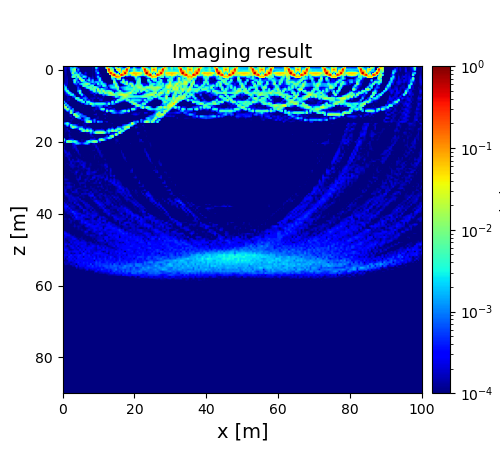

The file beside this chart, header and first rows:
1.456887632674615956e-04, 2.085479434361285438e-04, 1.345439663765654018e-04, 1.773459136859936215e-04, 7.399597961290625171e-04, 7.576971023954610267e-04, 4.607753375381661107e-04, 6.916297038656960081e-04, 1.373112241463461105e-04, 7.910459337509311354e-05, 5.087834792841551941e-05, 4.760149316161936398e-05, 7.006383159679933968e-05, 8.743035047334848464e-05, 4.606179784101792081e-05, 5.000655936328397204e-05, 1.455354405539922890e-04, 1.514051879756350759e-04, 4.113859165416305745e-03, 3.329760951024785367e-04, 1.016460409599707215e-04, 8.031264537555730270e-05, 3.208072817490740700e-05, 2.302179762891390857e-05
1.340806832082933422e-04, 2.155178222274291039e-04, 1.215238282536431692e-04, 1.866749818089840024e-04, 1.902677905640095439e-03, 1.004373238527270229e-03, 2.248663529116533711e-03, 7.920643160866143321e-04, 7.362922019091588434e-05, 8.024224377136634199e-05, 3.324667075715587969e-05, 5.230796351699484680e-05, 6.374289363904100860e-05, 9.991960574087541754e-05, 4.576959166214215343e-05, 5.054321690602412109e-05, 1.442182308421162493e-04, 8.324645294597966881e-05, 3.613303589011059545e-03, 3.318866893269906571e-04, 1.057495476251678757e-04, 9.164154125940076928e-05, 3.424929820751851714e-05, 2.342864971481780454e-05
1.259566569839777302e-04, 1.930812327303926595e-04, 7.051162031540599158e-05, 1.201752335646118859e-04, 2.112330681448095805e-03, 5.283635551505521874e-03, 1.655879081251586046e-02, 1.069080903397667278e-04, 1.447923385166572296e-03, 9.570055586671860290e-05, 3.439172567546842934e-05, 5.672410555916516966e-05, 4.637591834548104955e-05, 9.613634671716152127e-05, 2.779780363783470991e-05, 4.201321621412821802e-05, 1.312060217772220380e-04, 2.345607992669924857e-05, 6.721123990926857568e-04, 2.028639130410505741e-04, 8.079729199747835364e-05, 8.637522859176971176e-05, 3.331691314147050944e-05, 1.636010667283553863e-05
1.023234974672830138e-04, 1.764771783058421484e-04, 7.992995661552976434e-05, 5.027480322441552134e-05, 9.788848999762477833e-04, 4.374582386373697916e-03, 7.364928831410980613e-03, 5.192428597637303161e-04, 5.787706162966779061e-04, 1.315046753211207814e-04, 3.249732309712132048e-05, 5.663829983166932821e-05, 1.192540042929913575e-04, 9.839715536308681618e-05, 2.081369452661707380e-05, 2.424676405960099005e-05, 1.173392625408284286e-04, 8.601378864871944100e-05, 8.930480079144139348e-04, 4.094319567017585355e-04, 5.593967122392676271e-05, 8.933110577198866359e-05, 2.757763768342279357e-05, 1.053900168124700992e-05
6.266238979862982024e-05, 1.722610752797681737e-04, 9.791862004532411907e-05, 3.181925428980984577e-05, 1.134129439082921358e-04, 1.281268981992017379e-02, 6.196127415586965724e-04, 2.219439885854519647e-03, 1.085292939034180590e-04, 1.852287949208976164e-03, 3.603732612177962003e-05, 5.830147040706672992e-05, 3.237253306159305422e-04, 1.193265542369102207e-04, 2.273715557303035878e-05, 9.646782656808051103e-06, 1.189793606263247962e-04, 5.363518753355362475e-05, 3.406454400298807939e-04, 2.821796958236150697e-03, 4.551787800819629722e-05, 1.043356160433095279e-04, 2.033759105790717563e-05, 8.415208149435653755e-06
3.925495469632529137e-05, 1.500145384890935838e-04, 1.015162800460127010e-04, 7.531423733589146332e-05, 1.209983164644099575e-04, 1.071868182489593441e-03, 5.608958440577882162e-03, 5.865954011622153373e-03, 5.512923920623627114e-03, 5.244271262520213686e-04, 1.195428993771394501e-03, 2.406662698380983745e-04, 1.837597025310793179e-04, 1.064297424558705403e-04, 5.368224304049365355e-05, 3.058283126916281106e-05, 1.274496237021996339e-04, 7.531337440404300846e-05, 2.048214622221308193e-04, 2.792028919240594384e-05, 1.729005664472869994e-04, 1.137559693011588527e-04, 2.476968563310038364e-05, 2.747447739976522479e-06
7.121094604023574416e-06, 1.417366999480616958e-04, 1.334667074412844803e-04, 5.291586141302554976e-05, 9.592506556775412118e-05, 8.135148258875528685e-03, 6.301724493404987741e-03, 1.161801448194184306e-03, 1.206137099333918876e-02, 1.489954185023924281e-03, 4.241304043323381660e-04, 3.496482626230133697e-03, 2.216933241754647475e-03, 1.966666498297153917e-04, 1.359033373056776819e-04, 6.281773376159146356e-05, 1.645580227442124707e-04, 7.605353176275837757e-05, 2.445372267354665227e-04, 2.391105282450633335e-03, 6.788993438113458546e-05, 1.297489430900211215e-04, 1.889228792506977738e-05, 5.313723285427377379e-06
1.426329181557706909e-05, 1.381662511201505578e-04, 1.508911921877678728e-04, 7.930043792801548216e-05, 6.692129866812403759e-05, 1.019065763828091938e-04, 6.241644836938023194e-05, 2.378565210265734097e-03, 1.741445890318992569e-04, 1.793698575077166610e-02, 1.956376323977101345e-03, 1.716038764002446836e-04, 5.938136844214557094e-04, 4.125087503241029949e-05, 1.471003045565235853e-03, 1.705788900828356753e-04, 2.636410818404083707e-04, 1.082055664730105873e-04, 1.022513982795589580e-04, 6.323096005476131105e-04, 2.972661238252324693e-03, 1.526690874568401349e-04, 2.133267707366201730e-05, 6.017676087007758157e-06
5.365862624531886734e-05, 1.625437188780905922e-04, 1.750761989239090855e-04, 4.159436561304854591e-05, 5.600476337147008863e-05, 1.938987663341836302e-04, 6.064810849400529419e-03, 1.193900973928592414e-03, 1.881858678720124028e-04, 2.737375559037213556e-04, 1.666294619653297532e-02, 5.554700353750261811e-03, 1.732316082706250398e-04, 1.134103600075027449e-03, 3.318273449895210118e-03, 2.649091567129097601e-04, 1.949405577082597178e-03, 1.280268978355579860e-04, 2.652049928432600838e-04, 2.937501355025191017e-04, 4.505559531660029496e-03, 2.816333447254625770e-04, 3.297641274551666287e-05, 8.987734980625462455e-06
1.173279871195149495e-04, 1.546735232629994460e-04, 1.849185785727673669e-04, 3.993430313668110869e-05, 4.276364499544261182e-05, 4.833273970061907962e-05, 4.638003691794415941e-03, 4.354218654259047307e-04, 1.545883417668024364e-03, 9.273461410610540131e-05, 1.608091319232230355e-04, 2.066782569892180402e-03, 2.300494573165182566e-03, 1.323230612589026273e-04, 2.758324449512542789e-04, 1.050474489258828139e-03, 2.175001432439166264e-03, 7.420244522024495130e-04, 1.999397510414252944e-03, 1.563580714552133787e-03, 9.366395185995406592e-04, 2.982436938659562171e-03, 2.201929945067760796e-04, 9.209675008037938003e-05
2.324988282957510613e-04, 1.891996117321532436e-04, 1.896237789476728402e-04, 3.030185953195485790e-05, 5.309779428814223346e-05, 5.195590891476461239e-05, 4.530188300709589813e-04, 7.999303941446904301e-04, 1.389500498152273719e-04, 1.398962103943110968e-03, 3.492794494130774946e-03, 3.490340510109326069e-03, 7.680078699679967515e-03, 1.468545465089253488e-02, 6.209218400040050420e-03, 2.456326887635859016e-04, 1.520529209885184546e-04, 8.150928805018170823e-04, 9.265959566971762064e-05, 4.169168780955159921e-03, 8.103813647953123306e-04, 3.309851375078873715e-03, 2.447661216790629132e-03, 9.732456600240047126e-04
1.984174324334972948e-03, 3.399307627630827368e-04, 1.310518492290482242e-04, 5.284491799854646647e-05, 1.934756265343258650e-05, 2.844692527379834041e-05, 6.227903430744569644e-05, 1.747926179064399662e-04, 2.422963216070412088e-04, 1.295615324706640660e-04, 2.082833537436381936e-04, 6.924067420380458637e-03, 5.206690666244955835e-03, 2.660268375650442097e-03, 9.288014799883544418e-04, 4.350223726823523526e-03, 6.037879446411867877e-03, 1.060390916139002825e-04, 1.774077801207085692e-04, 4.081083574986744521e-04, 1.107867894397132321e-03, 3.365776750419856474e-04, 5.031401736776712139e-03, 2.902799894532282626e-03
5.818446061565489807e-04, 2.917278748239543387e-03, 9.464271812577013229e-05, 8.356775386862343202e-05, 1.595285019531518693e-05, 6.126853147364043883e-06, 3.706938835218569634e-05, 1.093603720298708549e-04, 5.892940285062579818e-04, 3.707265771028940923e-05, 5.411442035963704973e-05, 3.632284154195293958e-05, 7.130473370992674101e-04, 4.648169745080158767e-03, 6.890155957516178563e-03, 7.723880959142746805e-03, 2.334401001024472445e-03, 9.439509298700901260e-03, 5.350479817184867516e-03, 1.440859127580399650e-03, 2.222365149012153383e-04, 2.423200317850518828e-04, 3.734773558937541258e-04, 7.817620226270518983e-04
5.373143701958948661e-05, 4.822505499349799725e-03, 6.181352943838419730e-04, 7.666813808037207915e-05, 2.587572883878299564e-05, 1.410231827634551520e-05, 2.488568911946670038e-05, 7.950095987612516575e-05, 6.673165418846573093e-04, 4.247573318700149209e-04, 6.747517175382900065e-05, 1.102228397239595457e-04, 9.386267627733769537e-05, 5.354419990571111267e-05, 2.030969630699560539e-04, 4.666501710833431162e-03, 5.931256552012339686e-03, 7.865626722747052005e-03, 3.772830192719378454e-04, 1.871288139456237648e-02, 3.299946015074672737e-04, 6.683833389282486589e-03, 2.008967061226804400e-03, 8.930843788728422142e-04
7.419473661019918920e-05, 8.515807316953807188e-04, 7.093190382598508516e-03, 2.531790653079375752e-04, 3.088083470562878985e-05, 3.358228259074608955e-05, 3.556495118430825895e-05, 2.802743309864885767e-05, 1.438691907109119995e-03, 5.130324431217685166e-03, 5.613042177387244622e-05, 4.129067107675006353e-05, 5.535482799899576171e-05, 1.129494264891017308e-04, 1.232435402769550771e-04, 2.085268261509693063e-04, 7.982989892179078025e-04, 8.178375960327185709e-03, 9.297525890533880422e-04, 6.746144137708093118e-03, 1.197157679332352953e-02, 2.350019449133166054e-03, 1.888130941449948919e-02, 2.690416437687847065e-03
5.858420572611833092e-05, 2.517220823931164858e-04, 1.059419937937830080e-03, 7.038803577712467001e-03, 8.720785336771400042e-04, 6.098220847602112772e-05, 4.395173378648634604e-05, 3.466092406658476306e-05, 7.775673297579670847e-05, 6.029050069205650099e-03, 8.921717159141332940e-05, 3.715715052038550656e-05, 7.036675370297639713e-05, 5.866685491277390496e-05, 3.590469720423556147e-05, 2.226478139856634842e-04, 3.914000943434417772e-04, 1.149121359182585684e-04, 9.750458990013923313e-04, 1.756745055197216630e-04, 7.169178263624459077e-03, 5.610755509163149399e-03, 1.398551737784588245e-03, 1.480380730586169577e-02
2.719683470082046099e-05, 1.757565543866576770e-04, 2.716709783876416345e-04, 7.725574484270730314e-04, 3.759751776639794554e-03, 3.652209257236424447e-03, 2.334423264096021386e-04, 8.896557149524346225e-05, 3.807538263130086093e-05, 8.209160942894137727e-05, 3.518349849402449461e-03, 3.288132337851632230e-04, 3.449216796623133139e-05, 4.997731943405989120e-05, 1.023829930727844024e-04, 6.526287274943133121e-05, 8.421184446389288016e-05, 2.639821771580817778e-04, 8.826257309651058542e-05, 7.199247664152873412e-05, 1.438655222081051466e-04, 1.734230699919945640e-04, 1.401898821917782045e-03, 5.466740500306606354e-04
1.474391576821946794e-05, 2.587792070927744784e-05, 1.517015534393979781e-04, 1.152769363836979554e-04, 4.679736880862307886e-05, 5.821474376668049058e-04, 1.313453048218738263e-03, 3.675421646682549691e-05, 6.602423463159669368e-05, 9.526514584952393576e-05, 2.970321738069572957e-04, 1.656932716934168836e-04, 4.756779786310003262e-04, 5.175412569995272474e-05, 9.376151185366431075e-05, 7.777404148700137946e-05, 7.866205228666922991e-05, 1.377676094433419676e-04, 1.296791843989085263e-04, 1.097883112049741981e-04, 8.456229946070286567e-05, 4.509495235243507103e-05, 2.021239029060244315e-04, 1.038169340570104047e-04
2.913800578821645819e-05, 4.164767352523074173e-05, 1.379573092132759904e-04, 1.789776133085602735e-04, 3.410004237251446199e-05, 3.504653058122057720e-05, 1.979543688737494666e-04, 7.051321646609121432e-03, 4.272071604258633262e-03, 2.639505533549448653e-04, 1.485524927438808913e-04, 9.816155147110016028e-04, 1.165690303846873485e-03, 4.417943313732449980e-04, 2.777762657448902163e-05, 1.676673631017963574e-04, 1.747988743372666119e-04, 1.912404937233307112e-04, 1.028550432091276452e-04, 2.307040373033179652e-04, 1.406099418915120593e-04, 1.465095359678795237e-04, 1.228509550805292894e-04, 3.718363655275281628e-05
2.133288383252692578e-05, 1.220105664213512480e-04, 1.613504414905421957e-04, 1.812082780643440422e-04, 3.471786353834625750e-05, 2.178743968280068640e-05, 9.158879426286163519e-05, 7.100272277549694627e-05, 2.589454949108690226e-03, 5.872135124127636670e-03, 4.418752261987664819e-03, 4.635962573396187284e-05, 1.152256301241136576e-03, 1.812790221967287862e-04, 3.789210111051702226e-04, 8.846332333375000231e-05, 1.963139955810525917e-04, 5.319240009171200022e-05, 5.292000469966373508e-05, 4.212820510331139693e-05, 2.266766470289037993e-04, 2.766451204605239935e-04, 5.311266055877124467e-05, 8.404060293793951333e-05
2.154681239009681275e-03, 7.212692819428947533e-05, 1.393435184566613617e-04, 7.223717938409074510e-05, 6.482749404615094845e-05, 1.034396991357018023e-05, 1.001077755932337468e-05, 1.345247490843655695e-05, 6.603073898904542917e-05, 2.319627109103246398e-04, 1.766053299595013362e-03, 4.826045389631076696e-03, 2.639584359027294082e-05, 4.202747159896153342e-03, 3.688912682853389639e-03, 3.115485548119100432e-04, 2.647545813504776518e-04, 1.376581953256009920e-04, 1.370033752321958630e-04, 8.708451357428330180e-05, 4.201639576156753912e-05, 9.402478391408959960e-05, 8.082405617598732109e-05, 1.742144080303726554e-04
1.684958124990265809e-05, 2.003646389423612700e-03, 1.304046256368091039e-04, 2.442800723634576662e-05, 3.747948030556421973e-05, 2.025921787905570268e-05, 2.066084734059738505e-05, 2.637762576190486353e-05, 2.472076960738303771e-05, 3.841573445400164866e-05, 1.588342417688012995e-04, 1.128531427548343192e-04, 9.300250566265935107e-04, 2.238908008411950781e-03, 4.722854209242545670e-04, 1.294966982446350487e-02, 5.318807751342113574e-03, 2.427526583770931064e-03, 4.297332494584442907e-03, 4.449916370156859965e-03, 4.366383520499057640e-03, 4.436136650173329483e-03, 4.575805212556545779e-03, 1.999265594644749743e-03
2.291650063636326354e-02, 7.045113429863126414e-05, 2.323113818496866986e-03, 1.797620941367723021e-04, 3.483168658535312518e-05, 1.048626704397385227e-05, 9.321960165805544518e-06, 1.933341896352555061e-05, 2.433984663469389940e-05, 4.063165466216413061e-05, 9.856271953484112898e-05, 5.669615137567460977e-05, 3.141919610241643556e-05, 1.005589237518906084e-04, 8.900187057441787705e-05, 7.774255992200416326e-05, 2.288070957485819918e-03, 1.299596155213945947e-03, 6.112368007207637016e-04, 1.077098021504391441e-03, 1.319729096747311288e-03, 1.040228192554202213e-03, 2.512120527152933457e-04, 5.058042205893013800e-04
1.123710861478481203e-03, 2.304630318120527016e-02, 1.934601138861053067e-04, 1.529802785763202362e-03, 3.385137552506529545e-04, 2.328799271464420762e-05, 1.721817726235254237e-05, 1.777035856599312800e-05, 3.063753960367748738e-05, 1.424148561923656653e-05, 1.943282168796667053e-05, 1.260196456563206994e-04, 4.330583656253256426e-05, 4.494675446108330864e-05, 7.650954323962032939e-05, 8.995180150839558969e-05, 5.313459160790223751e-05, 7.023810239926162394e-05, 2.222378682954821933e-04, 1.811222751282064094e-04, 8.848976808760481913e-04, 4.316697179135306288e-04, 6.213544965768299632e-05, 1.446775721772573808e-04
9.196416400072066346e-06, 1.323187471227958104e-03, 1.321242205287230173e-02, 1.799643890164638474e-03, 1.798983622122140029e-04, 1.316476830674432035e-03, 5.261016826172641020e-05, 1.687951929022048968e-05, 1.609891848803859027e-05, 2.716446996089563485e-05, 5.447226991260760757e-05, 9.360248031745078674e-05, 4.414887688589137765e-05, 4.436045446368294275e-05, 4.447284230743576533e-05, 6.882079449383116587e-05, 1.358507798859672974e-04, 1.450467077740765637e-04, 2.179147081388799602e-04, 1.211768936606459385e-04, 4.020353580152216579e-04, 4.689483320031530289e-03, 6.150853191461314214e-03, 1.791253457211871420e-04
1.921690847468345798e-05, 1.566193061177270591e-05, 9.220651123266811753e-04, 4.135338392061189841e-04, 7.309737135037179534e-03, 1.071226096219454922e-03, 1.698551130946141375e-04, 2.487206403202616001e-05, 2.422605115183734835e-05, 8.399572330318144954e-06, 4.841405346262296763e-05, 3.317081116170588194e-05, 4.231952912810541841e-05, 3.228609971081775011e-05, 3.826088130222920206e-05, 4.957287721612203341e-05, 8.813242251169726234e-05, 1.721467977114282189e-04, 4.873532321839182989e-05, 5.637591572630337391e-05, 4.775667509746321041e-05, 1.053374213568716058e-04, 3.398448541252064962e-04, 1.976245270332964166e-05
1.052449965732336892e-05, 1.682869316957800979e-05, 8.867925475029378937e-06, 1.689351833729946803e-04, 1.357174597983344319e-02, 4.391541261622848601e-04, 7.690065680394703087e-05, 9.637949910280572746e-04, 1.268897470523527426e-03, 9.612784201918263282e-05, 3.414746190837474591e-05, 6.428778988852188944e-05, 3.256129165883383901e-05, 1.363974735714634419e-05, 4.354932330862987423e-05, 3.234831471072319604e-05, 6.283876591325662894e-05, 1.195905652547850684e-05, 1.096858821264547722e-04, 1.084887728159900170e-04, 6.562369781332359569e-05, 3.852069270691821753e-05, 2.960634614752824742e-05, 1.149323663910250127e-04
3.816911542821680976e-05, 1.487467718909426314e-05, 7.088813846237303987e-05, 1.430728036144127547e-04, 1.403191570486933548e-04, 2.809081342174523391e-05, 1.986175330422838836e-02, 5.667028183841669488e-03, 1.018291186611530426e-03, 1.729117081433158678e-03, 6.049196196916650477e-04, 1.403545061785242307e-04, 3.187088469324813526e-05, 4.174351108620656252e-05, 2.899442408681302382e-05, 7.710651861805848154e-05, 7.486517559254448782e-05, 1.914971532377769052e-04, 2.225759067911525584e-04, 3.280841723504607514e-05, 5.049174290017015445e-05, 6.786847242833834678e-05, 1.407159658693406951e-04, 2.249703812299165681e-04
4.557203963745431265e-05, 1.277936962846113187e-05, 9.625849893891214035e-06, 1.271342268645814211e-04, 2.448628063667717910e-04, 4.233478516194426875e-05, 4.823146435745502233e-04, 1.328687985680411000e-02, 6.177958622787422215e-03, 7.420644621194790380e-04, 8.997617716491637359e-04, 1.036693539971163692e-03, 7.037540158957818811e-04, 9.229222176457506355e-05, 3.074219366039772735e-05, 1.049385971616680662e-05, 5.417649385593539189e-05, 3.322737930575148628e-05, 4.356083846713653117e-05, 1.444670062117437228e-04, 1.587523906167490165e-05, 3.456288798428756718e-05, 4.037627173315211425e-05, 2.952773254180497648e-05
4.142066794543444296e-05, 8.081458303241299024e-06, 4.065073337931137982e-05, 4.400323395160648572e-05, 9.236037145929014262e-05, 1.896124119229740022e-04, 2.579989522395593113e-05, 1.758005706232997008e-05, 9.072017880762645687e-04, 1.460519195523902808e-03, 2.455858960912267209e-05, 2.572613944930877213e-04, 1.050165015104858376e-03, 2.031953080786656415e-03, 1.343414780743640551e-03, 6.444148470613929520e-05, 6.529749023203028531e-05, 1.367215572607168679e-04, 1.429058132926665041e-04, 1.659965126811135060e-04, 8.144209843859433629e-05, 1.982507017841778901e-05, 9.992377846059669630e-05, 1.645224898244527080e-04
4.221460560434856277e-05, 2.065794385272911354e-05, 8.905948448274728492e-06, 8.538479359729305882e-05, 1.611590941346512660e-04, 1.338965585404912491e-04, 5.401751002371076607e-05, 1.288056724154421278e-05, 1.455697906307013485e-05, 1.826047659385369827e-05, 3.327463838931078157e-04, 2.918023087682068261e-04, 1.573264691579340452e-03, 2.369679309112034549e-03, 7.826331023886221299e-04, 3.855597152471539296e-04, 2.325663869187316688e-04, 1.087826350341258895e-03, 1.296565103689375619e-04, 6.438134159189609173e-05, 7.235401852997783709e-05, 4.541435913281881623e-05, 3.368081262023931723e-05, 8.698743828757145042e-05
1.071133390453626833e-04, 3.684053097589350893e-05, 3.018039444681988500e-05, 2.235224759113984980e-05, 1.387846912867536208e-04, 4.033717580423957789e-05, 4.360402563181286611e-05, 1.596547609021722091e-05, 1.270070144110252724e-05, 1.497068418036327748e-05, 1.816899424571820199e-05, 3.073928213531187655e-05, 9.796870732128580041e-04, 1.053759757491300186e-02, 2.161796018811240269e-02, 6.711693889489030521e-03, 1.051533885559666453e-04, 9.804093657937438307e-04, 1.033208519140028090e-04, 1.930608322050335291e-03, 6.905248190067271065e-04, 9.431817392443192635e-04, 7.723321116010219123e-05, 1.515863832323409573e-04
6.422843105553797168e-04, 1.960276768002597661e-03, 6.341574432723613014e-03, 1.013261409933418483e-03, 1.246929178264269259e-04, 1.173362149405092415e-04, 6.142079428905071502e-05, 3.847348651614163235e-05, 1.514408823993774436e-04, 1.451299062140695059e-05, 1.079484637392583830e-04, 1.398080808359357917e-04, 1.268186031824828069e-04, 1.909120518260925756e-04, 1.050690256972769274e-04, 3.949000974837877693e-05, 1.588150532133368909e-05, 2.159786865115956769e-05, 4.790097164895005056e-06, 2.022811474749584775e-05, 1.265939990541134030e-04, 6.956053352227592381e-05, 3.031453721359304612e-05, 2.438435481872038379e-05
8.381072893919611229e-05, 2.002244076598050414e-04, 1.947056119615002542e-03, 1.241615169781080474e-04, 5.330447670204948273e-03, 1.169300550891026877e-03, 1.151159583361019770e-03, 5.650873339561549719e-04, 1.187089333730547786e-04, 1.008368235478852501e-04, 8.616455505881170853e-05, 1.293240066934044270e-04, 1.717312594332386989e-04, 7.166469551393988158e-05, 9.089068711041772234e-05, 1.032450248466935825e-04, 4.654041821515152031e-05, 3.357727055706924852e-05, 1.373813056606016384e-05, 1.904455284371652792e-05, 2.197057018180326624e-05, 1.131661900765357085e-04, 2.810029350869570615e-05, 1.077964728346790670e-05
1.061345487405417049e-04, 9.349327153525121431e-05, 3.392862309498990877e-05, 8.491186045583385008e-05, 1.127429101260645373e-03, 1.507872367399144473e-02, 5.701567785278938497e-03, 2.262674811333576820e-03, 7.522711580811463662e-04, 6.479905248836576774e-04, 8.722403083286317613e-04, 1.497466935887964217e-04, 1.638624549767027946e-04, 1.365170967675983095e-04, 1.867619519486315180e-04, 6.664919557066542090e-05, 3.642721452253177991e-05, 3.727817480273679058e-05, 1.877887536959528354e-05, 1.064143953717447104e-05, 2.497412583703783687e-05, 3.669904398231718689e-05, 6.097594263618979230e-05, 9.366756677083083889e-06
9.879249907351830980e-05, 1.162580247839858010e-04, 1.846466969308004308e-04, 3.063081784769939079e-05, 4.821485727620734797e-05, 5.850733848390460881e-05, 9.536864022299152311e-05, 1.247917565363211567e-04, 3.435235648908548339e-04, 5.687592676861004740e-03, 5.637863851374851597e-03, 8.741780697257605162e-04, 1.522585972980435227e-04, 1.273231712296593555e-03, 5.228138158373796512e-04, 7.930660659145755955e-04, 1.310587532842083167e-04, 1.910658952379964268e-05, 6.001903269712749234e-05, 5.650470721676156599e-05, 6.838981695337837167e-05, 1.675667067643028319e-04, 9.486606554128920233e-05, 3.346768584112745767e-05
7.661676108310934950e-05, 1.307132824418605831e-04, 1.359119874633471004e-04, 2.102405075461826736e-04, 2.884446981003478859e-05, 4.223975202802253707e-05, 8.409158376688852601e-05, 1.105544230091558191e-04, 3.531630086853674140e-05, 9.482341164219825706e-05, 1.892853744082475653e-03, 1.412132004628403707e-02, 3.741734947543462995e-03, 1.647032950425349196e-02, 2.916500094525679206e-03, 6.496837145990416902e-03, 1.008936289116099541e-03, 1.156044502688366064e-04, 8.105064182117360837e-04, 1.099324312433488850e-03, 1.170706610176260520e-03, 1.101982808527693846e-03, 9.200071835333387300e-04, 8.510386804765754571e-05
5.139814872663245495e-05, 1.176028588678490634e-04, 6.755613334726773202e-05, 1.359299168129642706e-04, 1.142058582572172979e-04, 3.947861636143006536e-05, 6.667312434654626039e-05, 7.381401848371775228e-05, 5.278478364622659914e-05, 1.480443642387087007e-04, 1.042627331538464695e-04, 5.873031624985322466e-05, 1.146676459229828437e-04, 1.594898900953882817e-04, 1.553154399000652942e-04, 1.756360861477556821e-03, 4.413378463865022592e-04, 2.652767300607043049e-03, 1.194644644472721458e-02, 1.555694484435818890e-02, 1.638095650579403373e-02, 1.554989971289205512e-02, 1.170051868134264726e-02, 2.638850217573208024e-03
2.451768832151520207e-05, 8.098161689483391104e-05, 7.996713604380325917e-05, 1.635942009492550176e-04, 5.571376558981140897e-05, 5.372444974008250583e-05, 6.532255440024102924e-05, 8.611418572126849230e-05, 7.342115154226604113e-05, 6.822460768945367855e-05, 8.583233654894413664e-05, 8.135072150389444307e-05, 8.762636101507475898e-05, 1.172363489560590766e-04, 9.644139307723263569e-05, 2.697285463513881252e-04, 1.043940636189456459e-04, 3.290483171442992776e-05, 3.058326371908869632e-05, 3.173811487706542050e-05, 2.013124562446509728e-05, 2.597787327825654062e-05, 9.142437732499156169e-05, 7.265464833311530200e-06
1.988588342655619600e-05, 2.867948029167149997e-05, 3.455193777858805510e-05, 1.787599580806479530e-04, 1.230135472022494915e-04, 7.219539647085236004e-05, 5.262557615984110137e-05, 7.086278672155756943e-05, 8.036207299607954567e-05, 5.229132307410986854e-05, 1.939157449412202779e-05, 4.994310930156436047e-05, 7.344582679928345558e-05, 1.023332735252483334e-04, 7.882361483839883578e-05, 1.443025565163102910e-04, 1.745530190776744249e-04, 8.204833421660478803e-05, 2.371523871937617487e-05, 3.826082722247309368e-05, 3.065229276588650248e-05, 1.430993536524033147e-05, 3.084054473204667047e-05, 1.333306544399892330e-04
1.614594409308480946e-04, 6.154431540238952778e-05, 3.636012036153403720e-05, 1.214606774136049527e-04, 1.096051520850030030e-04, 6.548516085039826845e-05, 7.405511757432540608e-05, 4.296641972545523982e-05, 7.950613734342963266e-05, 2.044309487539993267e-05, 8.169036072196493809e-05, 3.035892476893659825e-05, 5.114738019581646980e-05, 6.861964641704474408e-05, 7.672612885788718023e-05, 9.258282099470511041e-05, 6.477018966221665525e-05, 1.603650500520662652e-04, 9.578949634077657148e-05, 4.536579573338831708e-05, 1.595499923573105152e-04, 1.573827728314125454e-04, 1.998757426478208095e-04, 6.838547176159274175e-04
6.598111640600194672e-03, 1.861043508874467083e-04, 1.264619083585342995e-04, 3.876322604974750496e-04, 4.513685909501129060e-04, 5.189429692856972710e-04, 8.286364672311915885e-05, 3.370512868316972782e-05, 9.861924858277732679e-05, 9.261382818077762132e-05, 1.354013185951647357e-04, 1.221326737783802051e-04, 5.576458004891123651e-05, 7.572896447586033254e-05, 1.066406104612947910e-04, 4.853759382300444581e-04, 4.860813428018913892e-04, 3.959299664840879615e-04, 1.585392609287940551e-04, 2.290147908438933155e-04, 6.660332387211702516e-03, 1.524537471445549554e-02, 4.548703774220712141e-03, 8.168036885479231651e-04
7.932598162780232992e-04, 2.120139045996419832e-04, 1.092821580156342308e-02, 1.501173057495062448e-02, 8.006062333655953114e-03, 2.930418986543001977e-03, 6.626377655314357601e-03, 2.707147390579890504e-03, 3.590519103341233923e-04, 8.302348565082514557e-05, 1.516442840533771064e-04, 7.979666227514742186e-05, 3.471702500629235996e-04, 2.721760081598983798e-03, 6.613919120342914675e-03, 2.882031575451716402e-03, 8.081872464689589253e-03, 1.512840216777243743e-02, 1.099924679954249022e-02, 1.943204573111227500e-04, 7.840786814117386766e-04, 2.869359333648598641e-05, 1.259468440584947151e-05, 5.350580617572841136e-05
1.025761138926076677e-04, 2.678948530655500369e-05, 6.161436368729091863e-05, 7.593571498010245045e-05, 7.594877891299056953e-05, 2.457063081761484409e-04, 6.286037142577589887e-04, 2.098119713276022300e-03, 1.861968829982009639e-03, 8.090718250963463551e-04, 3.283451106006586920e-04, 7.518017216552638337e-04, 1.877243572304984447e-03, 2.145158046612262535e-03, 5.582897844509096194e-04, 6.444559225743573181e-05, 1.342158260241719159e-04, 2.547337257219150055e-04, 4.489702412552148676e-05, 4.459757021361873382e-05, 4.012307105576095424e-05, 1.282835055611401028e-05, 1.371379580707523731e-05, 3.025597680009316367e-05
1.088182037211331439e-04, 5.422866876345666426e-05, 1.915317873665161970e-05, 6.037957416778740391e-05, 7.651056513437986943e-05, 1.809979226713278927e-04, 2.568437989617696079e-04, 1.215802043155004972e-04, 8.712508975066010023e-05, 7.713182731283654142e-05, 9.224546504364071692e-05, 4.358641907498513523e-05, 2.074350826724218888e-05, 9.534972417994157039e-05, 6.819867525175380416e-05, 9.669715416320735920e-05, 1.214501035990278729e-04, 1.395957469431041644e-04, 2.058694699108203421e-04, 4.975289029454527394e-05, 9.289462089764705338e-06, 4.798401812738469803e-05, 2.347720524813708536e-05, 1.973317224892103772e-05
1.795466832479579043e-04, 5.350537871528561630e-05, 6.100868568142123123e-05, 1.774143805635329497e-05, 2.019178805022069784e-05, 1.392481314346532737e-04, 2.337275682269840545e-04, 1.688216486064151743e-04, 3.267139363773727354e-05, 5.237836590929268517e-05, 5.598177062221449020e-05, 5.577075272590600939e-05, 2.958681882001002323e-05, 8.093472265667959521e-05, 3.937583549771247956e-05, 1.078330997698517726e-04, 1.020258068635374364e-04, 6.998955800517357218e-05, 2.338599949432726248e-04, 1.259067745393376795e-04, 8.475476246196203848e-05, 2.298559729155159740e-05, 2.478043108354408160e-05, 2.188993465091979685e-05
1.590569395794750175e-04, 7.021543355709548937e-05, 9.541201970220866940e-05, 3.629525326217607325e-05, 6.690945857802355577e-05, 1.393214025080916660e-04, 1.289795835950789866e-04, 2.172786040865567667e-04, 8.781933944137792645e-05, 7.649344821327117299e-05, 3.100373568440549965e-05, 7.065747552879967112e-05, 6.688856405845010832e-05, 3.448556116768692345e-05, 9.283844378307121224e-05, 4.634390501617787080e-05, 3.059479004829593471e-05, 1.007763599108099347e-04, 1.180878995301878274e-04, 2.043266864083825884e-04, 8.762847960768793720e-05, 2.937393695701498339e-05, 1.901492072753612205e-05, 6.852715714132588276e-06
2.724512823645235788e-04, 1.678900635121843832e-04, 7.886865508675824021e-05, 6.522912703149472038e-05, 4.297535454991213547e-05, 6.458232091697681623e-05, 6.204827134481068803e-05, 1.910684834914616777e-04, 1.852921908043588450e-04, 6.636012218419306944e-05, 2.315282494695602674e-05, 5.243193001644955327e-05, 3.639874964440835653e-05, 8.148241111036838059e-05, 3.080349092991494165e-05, 4.585823647078547856e-05, 1.219020450023404494e-04, 1.374644834223288979e-04, 5.272962593191751974e-05, 1.799192118767816188e-04, 1.534399757968859807e-04, 1.152507905744121105e-04, 1.787652471391625421e-05, 2.872913164399040561e-05
1.042481747565955153e-04, 2.614357490069503412e-04, 1.419314751817920064e-04, 1.896347759295361661e-04, 5.190841761252867648e-05, 3.834988006548910669e-05, 1.324207765242112612e-04, 4.754830363060852280e-05, 1.986239953500887128e-04, 6.679403662496473685e-05, 5.639873279615442264e-05, 2.732731763835827789e-05, 4.984414293054691380e-05, 8.008770823327349456e-05, 4.569391940369542664e-05, 5.399275106455251146e-05, 9.274150771556949563e-05, 4.773075778081780290e-05, 5.294256585551685080e-05, 1.355149494417422847e-04, 2.031300487234087863e-04, 8.728314290675179168e-05, 3.971549014990101526e-05, 3.387926751419053994e-05
1.131541556126432489e-04, 1.265036519390571332e-04, 2.262149553209269655e-04, 2.168107598347679464e-04, 1.208404629186107132e-04, 7.814112243112342226e-05, 9.309275626105095714e-05, 5.098640027579397872e-05, 1.325590060969719154e-04, 1.387350214204030141e-04, 7.659095291131492924e-05, 9.875378624890242528e-06, 4.354030807547693997e-05, 5.278507113203250529e-05, 1.202205632395023311e-04, 1.754620869489526239e-05, 6.366855127869940805e-05, 8.654942498983167118e-05, 1.324670357037173441e-04, 7.261763493239236093e-05, 1.624745785683645669e-04, 1.386471577949182070e-04, 1.189739818135441760e-04, 5.529258175050215659e-06
9.403963482583691641e-05, 1.621381267728281140e-04, 1.782742202261523043e-04, 1.183796880892146208e-04, 1.509852750877257565e-04, 8.681082694656259502e-05, 2.796480741045586878e-05, 1.021217167749605728e-04, 2.690355559223473831e-05, 1.382487443659953237e-04, 2.507227591321327680e-05, 5.374093909032136518e-05, 1.259760538057755780e-05, 4.951418239506334110e-05, 7.640029441791986733e-05, 8.417055862083862143e-05, 7.031357929125204144e-05, 1.401380423639035286e-04, 6.761773464117929692e-05, 4.651542333598366344e-05, 1.273886509632104536e-04, 1.775287293728956698e-04, 1.072434784625586249e-04, 4.104052842158223435e-05
1.270610094025982292e-04, 5.484417461603495475e-05, 1.371308514851675409e-04, 1.574834631510921680e-04, 8.907912936300477018e-05, 7.765196540549651732e-05, 7.330734129805602781e-05, 1.417870122133152281e-04, 1.079786584756920381e-04, 7.936441107114489124e-05, 5.318329879009490199e-05, 1.193418569602537708e-04, 1.818207087172743513e-05, 4.313407390799410876e-05, 6.976243698652137744e-05, 9.564417114667385367e-05, 6.042661121418072922e-05, 1.280541567942840493e-04, 6.928966000320221713e-05, 1.265929572767925538e-04, 4.802007576076223788e-05, 1.283331512811326737e-04, 9.540977280469084012e-05, 1.000749052310201387e-04
6.918810423299798110e-05, 8.229704449224325177e-05, 6.102296809671352480e-05, 2.272066814904685826e-04, 7.271727200495375963e-05, 1.911463240617983944e-04, 8.439205682555195548e-05, 7.388476898963545038e-05, 1.797833910895010716e-04, 1.289599888374690702e-04, 9.224265056526702419e-05, 6.864420796376204440e-05, 7.442703932296956056e-05, 2.392496057603740305e-05, 8.158493059154528016e-05, 6.917210734344455224e-05, 4.295427231744171749e-05, 1.134010933619870127e-04, 8.107796199346270949e-05, 9.110201598244306695e-05, 1.035895283965733904e-04, 5.369639754805663066e-05, 1.042541726482837529e-04, 1.391667057417669492e-04
6.399789125960365314e-05, 8.111731896372892641e-05, 5.801319116300497619e-05, 1.165040735399319375e-04, 1.905825397435671276e-04, 1.602212988498627401e-04, 1.483356405629091478e-04, 1.757448618187525146e-04, 2.487718986039434330e-04, 1.522742713981619321e-04, 2.000412863468974513e-04, 1.261164753598047520e-04, 1.227382594670378918e-04, 9.083691288323129714e-05, 1.030009015229913058e-04, 5.344771586345226175e-05, 6.955721056672930721e-05, 4.228165265819101143e-05, 4.699005916718902715e-05, 1.219249024738773741e-04, 9.136304814885636114e-05, 5.910635910117239514e-05, 6.930004760125654502e-05, 9.891586792816953102e-05
2.983178531440204871e-05, 1.041737237492297574e-04, 1.265310413907261451e-04, 1.048255291682591788e-04, 2.077077474412943861e-04, 1.036568309567396945e-04, 1.445144233823178036e-04, 9.316834639102437063e-05, 5.882904491833984236e-05, 1.764818918969379843e-04, 1.246426924318593313e-04, 2.231243903017732146e-04, 1.686939027142938651e-04, 7.747435419884039374e-05, 1.038644347878363701e-04, 1.418450604057346759e-04, 2.620238675496307823e-05, 3.984731574491214945e-05, 5.201337159638406656e-05, 1.057161620133085329e-04, 8.249028877286907933e-05, 1.106513931461319231e-04, 9.429802104923773541e-05, 1.250716110401011761e-04
3.000165078062076420e-05, 1.188478748908685284e-04, 6.049908782521545473e-05, 1.514226679285704861e-04, 1.568177781760151485e-04, 1.890992936374441937e-04, 1.345229909936953997e-04, 7.964993206615527766e-05, 1.375132770956655822e-04, 1.342099268001513423e-04, 2.246657508848784500e-04, 2.229979110029249860e-04, 1.569734314632822872e-04, 3.337112504920832970e-05, 1.183282767168134674e-04, 1.447892250682384187e-04, 4.427189057710961329e-05, 2.441057240797350351e-05, 1.052853015010364775e-04, 1.081603693891436299e-04, 1.162517691792479323e-04, 1.234615677987489660e-04, 1.201803062868617091e-04, 2.346312361906583506e-04
8.614620112125243576e-05, 1.027928598867709466e-04, 6.965361757112697397e-05, 7.386524629705361908e-05, 1.699425457468056505e-04, 1.682220161690416269e-04, 1.434840491593199630e-04, 1.307036095581195004e-04, 1.583266667713500216e-04, 9.511246829874650825e-05, 9.326014543436993522e-05, 2.699643221926642913e-04, 1.428665368813379004e-04, 8.400436884836769234e-05, 1.206668191054022118e-04, 1.105311372054897974e-04, 7.342212494230456561e-05, 5.970109499437965486e-05, 6.012295289795367681e-05, 4.722090834334774170e-05, 6.243525614585144481e-05, 1.099754116334148167e-04, 1.149367547686911084e-04, 1.466507730883298034e-04
5.497373312531570101e-05, 4.437176561353748538e-05, 4.761321344417940429e-05, 9.747036451674728535e-05, 6.943758363133494427e-05, 1.394906453717963493e-04, 7.550674691182143261e-05, 5.085409584186277793e-05, 1.172288081671465768e-04, 1.148290223154707141e-04, 1.356557183695798741e-04, 1.380592533164796368e-04, 1.358854598695567186e-04, 1.678121421782804458e-04, 2.268648417107948557e-04, 1.092335372895732952e-04, 2.313753570573822500e-05, 9.701514002017406319e-05, 7.134728479471129858e-05, 1.223508554735717481e-04, 5.673612953961526794e-05, 1.162289118136113222e-04, 4.670249621728652056e-05, 1.578847749683976224e-04
4.910138565181274023e-05, 6.555494829250508410e-05, 5.889277890802125694e-05, 1.196861874959570526e-04, 1.239231258144110398e-04, 7.871438307167209932e-05, 1.111361070930856214e-04, 1.356809228321175550e-04, 1.436279149074696213e-04, 1.120490391778522033e-04, 9.032816184626292000e-05, 1.206098928719881203e-04, 5.924469404638690797e-05, 1.299406740858986646e-04, 1.836012790801410559e-04, 1.134851182483417165e-04, 6.454310327512328450e-05, 1.270532537898421874e-04, 1.266664243165717570e-04, 1.276652415497589324e-04, 5.602882176706590035e-05, 1.104173146469722785e-04, 7.731942775960065899e-05, 6.851841625876810618e-05
8.758671152115136234e-05, 8.864743959506617946e-05, 5.291211847716341415e-05, 4.853083336798208984e-05, 1.113559021501981126e-04, 1.246695952544004532e-04, 1.178733758056322878e-04, 2.524258073085391073e-04, 1.173674922059178452e-04, 7.554541257175961583e-05, 1.326053309971570056e-04, 5.621832469757137053e-05, 1.077553598955977807e-04, 1.972225772612932267e-04, 1.914352427255861574e-04, 1.405980996268428791e-04, 1.932275378389377728e-04, 2.424617039044621111e-04, 1.568667413001406826e-04, 6.122070321246163641e-05, 6.468738012657660429e-05, 5.358295248985104622e-05, 7.276721554506457453e-05, 1.653700979018705541e-04
9.222951349323079263e-05, 7.618909446958419917e-05, 6.816597267070425648e-05, 3.266779371235023634e-05, 1.011473971933361902e-04, 5.240225964051777583e-05, 1.437747693873517307e-04, 1.594981500069528465e-04, 3.959666689223597199e-05, 1.160367620761867268e-04, 1.693632617455991917e-04, 1.005629690653691725e-04, 3.476352056445474804e-05, 2.381243730250583103e-04, 2.029953815472934381e-04, 1.492222744753460588e-04, 1.425388476343726271e-04, 1.228889762563584751e-04, 7.789036057114752593e-05, 8.393373426298966810e-05, 1.120247921874199885e-04, 1.208730647248173090e-04, 1.277970523608869442e-04, 1.580478779710624423e-04
... 121 more rows
